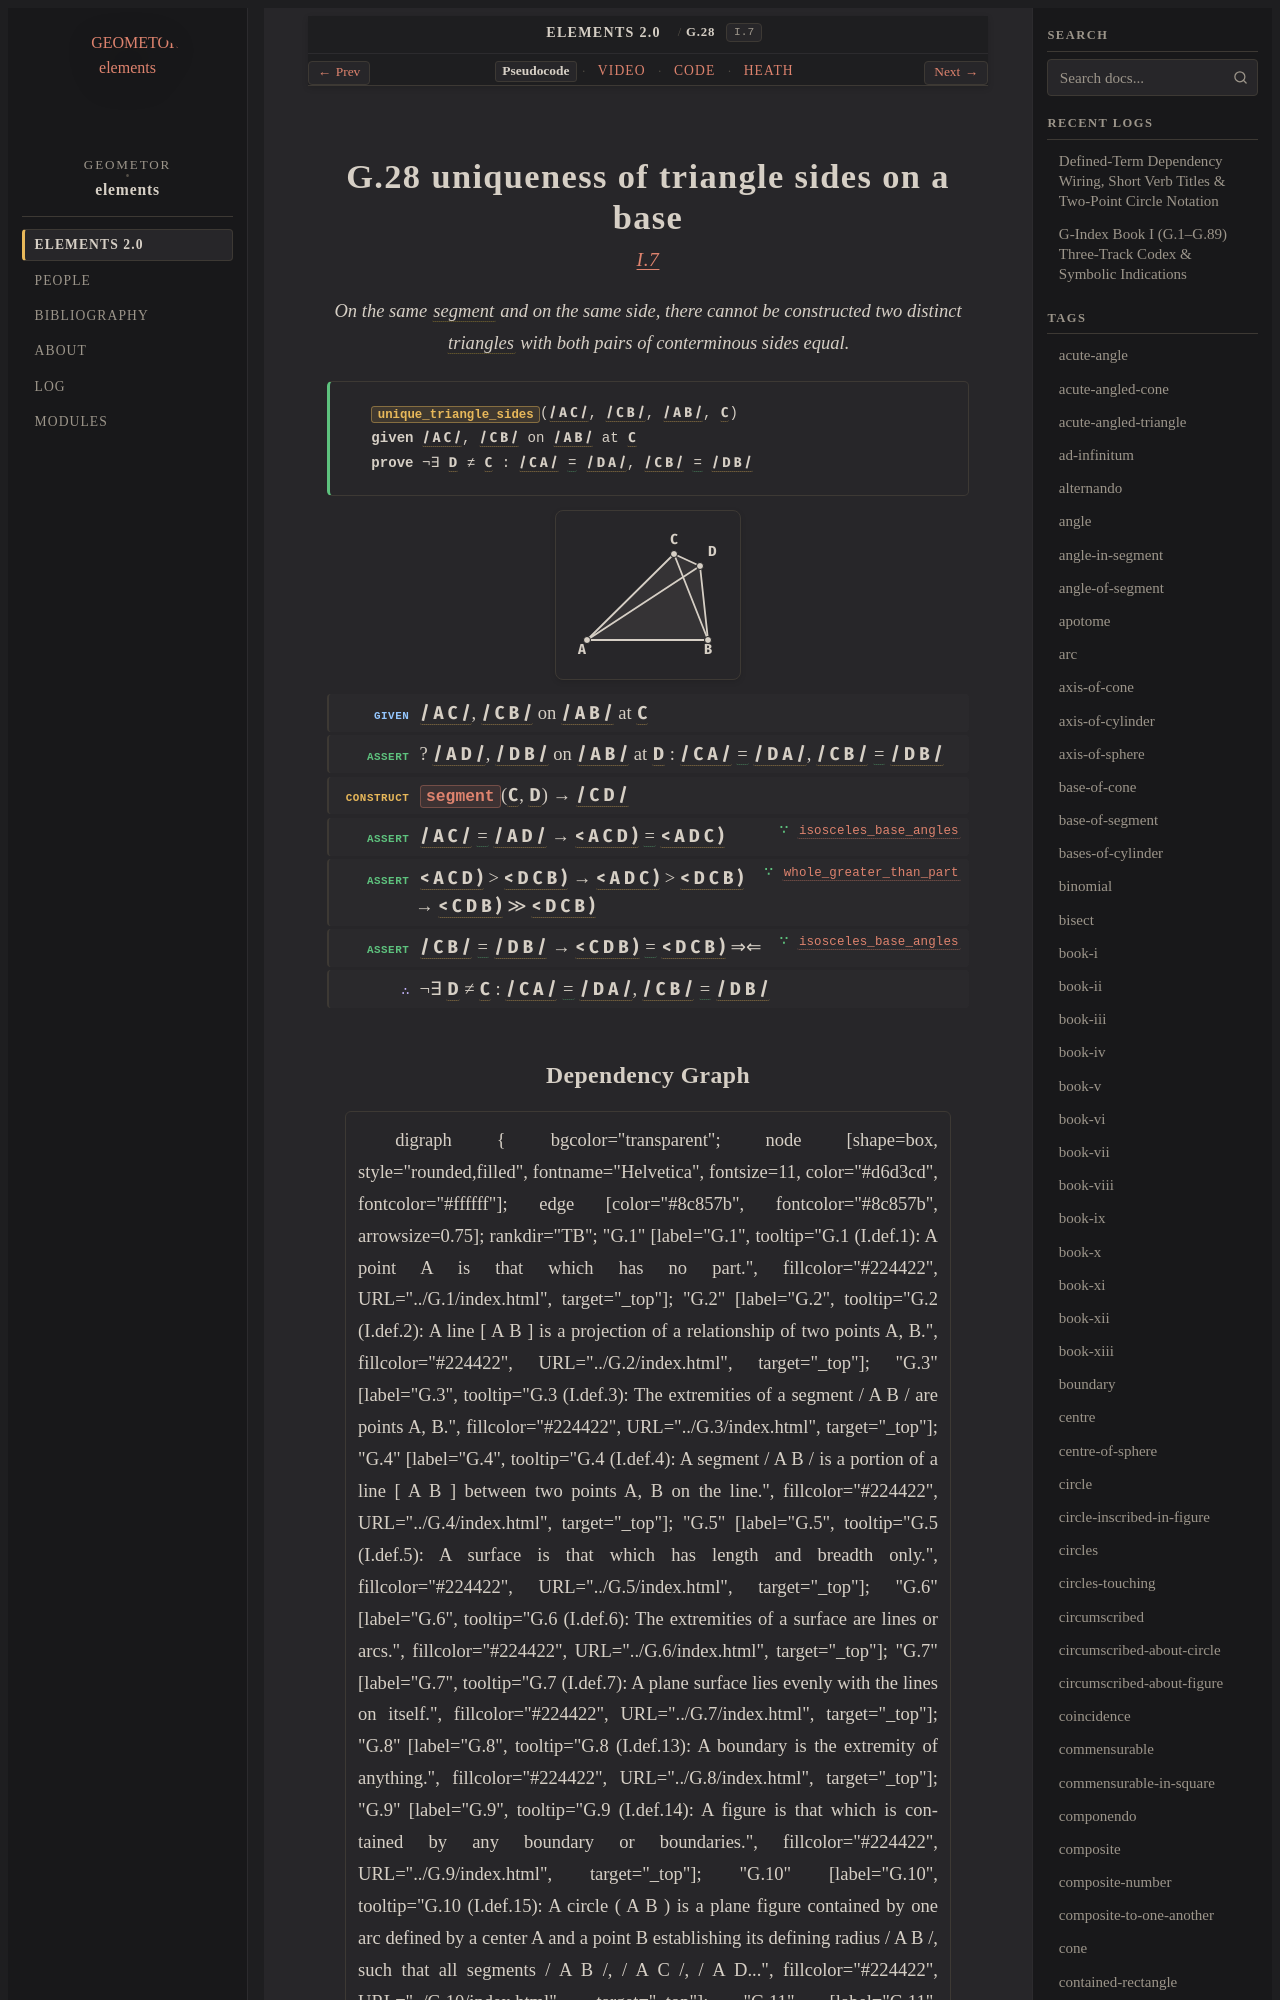

repository: geometor/elements · page: elements2/G.28/index.html · generator: sphinx

:order: 28
:number: 28
:canonical_id: G.28
:original_id: I.7
:title: G.28 uniqueness of triangle sides on a base
:volume: I
:book: I
:type: prop
:subtype: theorem
:categories: theorem, proof, plane-geometry
:category: theorem, proof, plane-geometry
:tags: book-i, point, segment, angle, straight-line, extremity, plane-angle, equality, reductio-ad-absurdum
:dependencies: G.1, G.3, G.4, G.12, G.14, G.22, G.25, G.26
:excerpt: On the same segment and on the same side, there cannot be constructed two distinct triangles with both pairs of conterminous sides equal.
:youtube_id: TfzPI4L0z_E

.. _G.28:
.. _I.7:

G.28 uniqueness of triangle sides on a base
===========================================

.. rubric:: `I.7 <https://geometor.github.io/euclid/heath/volume_I/book_i/propositions/07/>`_

.. enunciation::

   On the same :term:`segment <G.4>` and on the same side, there cannot be constructed two distinct :term:`triangles <G.12>` with both pairs of conterminous sides equal.

.. signature:: theorem

   | :fn:`unique_triangle_sides <G.28>`\ (:g:`/ A C / <g1:/ A C />`, :g:`/ C B / <g1:/ C B />`, :g:`/ A B / <g1:/ A B />`, :g:`C <g1:C>`)
   | **given** :g:`/ A C / <g1:/ A C />`, :g:`/ C B / <g1:/ C B />` on :g:`/ A B / <g1:/ A B />` at :g:`C <g1:C>`
   | **prove** ¬∃ :g:`D <g1:D>` ≠ :g:`C <g1:C>` : :g:`/ C A / <g1:/ C A />` :eq:`= <g1:/ C A / = g1:/ D A />` :g:`/ D A / <g1:/ D A />`, :g:`/ C B / <g1:/ C B />` :eq:`= <g1:/ C B / = g1:/ D B />` :g:`/ D B / <g1:/ D B />`

.. picture:: g1.svg
   :alt: Proposition 7 figure

.. step:: given

   :g:`/ A C / <g1:/ A C />`, :g:`/ C B / <g1:/ C B />` on :g:`/ A B / <g1:/ A B />` at :g:`C <g1:C>`

.. step:: assert

   ? :g:`/ A D / <g1:/ A D />`, :g:`/ D B / <g1:/ D B />` on :g:`/ A B / <g1:/ A B />` at :g:`D <g1:D>` : :g:`/ C A / <g1:/ C A />` :eq:`= <g1:/ C A / = g1:/ D A />` :g:`/ D A / <g1:/ D A />`, :g:`/ C B / <g1:/ C B />` :eq:`= <g1:/ C B / = g1:/ D B />` :g:`/ D B / <g1:/ D B />`

.. step:: construct

   :fn:`segment <G.14>`\ (:g:`C <g1:C>`, :g:`D <g1:D>`) → :g:`/ C D / <g1:/ C D />`

.. step:: assert ∵ isosceles_base_angles <G.25>

   :g:`/ A C / <g1:/ A C />` :eq:`= <g1:/ A C / = g1:/ A D />` :g:`/ A D / <g1:/ A D />` → :g:`< A C D ) <g1:< A C D )>` :eq:`= <g1:< A C D ) = g1:< A D C )>` :g:`< A D C ) <g1:< A D C )>`

.. step:: assert ∵ whole_greater_than_part <G.26>

   :g:`< A C D ) <g1:< A C D )>` > :g:`< D C B ) <g1:< D C B )>` → :g:`< A D C ) <g1:< A D C )>` > :g:`< D C B ) <g1:< D C B )>` → :g:`< C D B ) <g1:< C D B )>` ≫ :g:`< D C B ) <g1:< D C B )>`

.. step:: assert ∵ isosceles_base_angles <G.25>

   :g:`/ C B / <g1:/ C B />` :eq:`= <g1:/ C B / = g1:/ D B />` :g:`/ D B / <g1:/ D B />` → :g:`< C D B ) <g1:< C D B )>` :eq:`= <g1:< C D B ) = g1:< D C B )>` :g:`< D C B ) <g1:< D C B )>` ⇒⇐

.. step:: conclude

   ¬∃ :g:`D <g1:D>` ≠ :g:`C <g1:C>` : :g:`/ C A / <g1:/ C A />` :eq:`= <g1:/ C A / = g1:/ D A />` :g:`/ D A / <g1:/ D A />`, :g:`/ C B / <g1:/ C B />` :eq:`= <g1:/ C B / = g1:/ D B />` :g:`/ D B / <g1:/ D B />`
